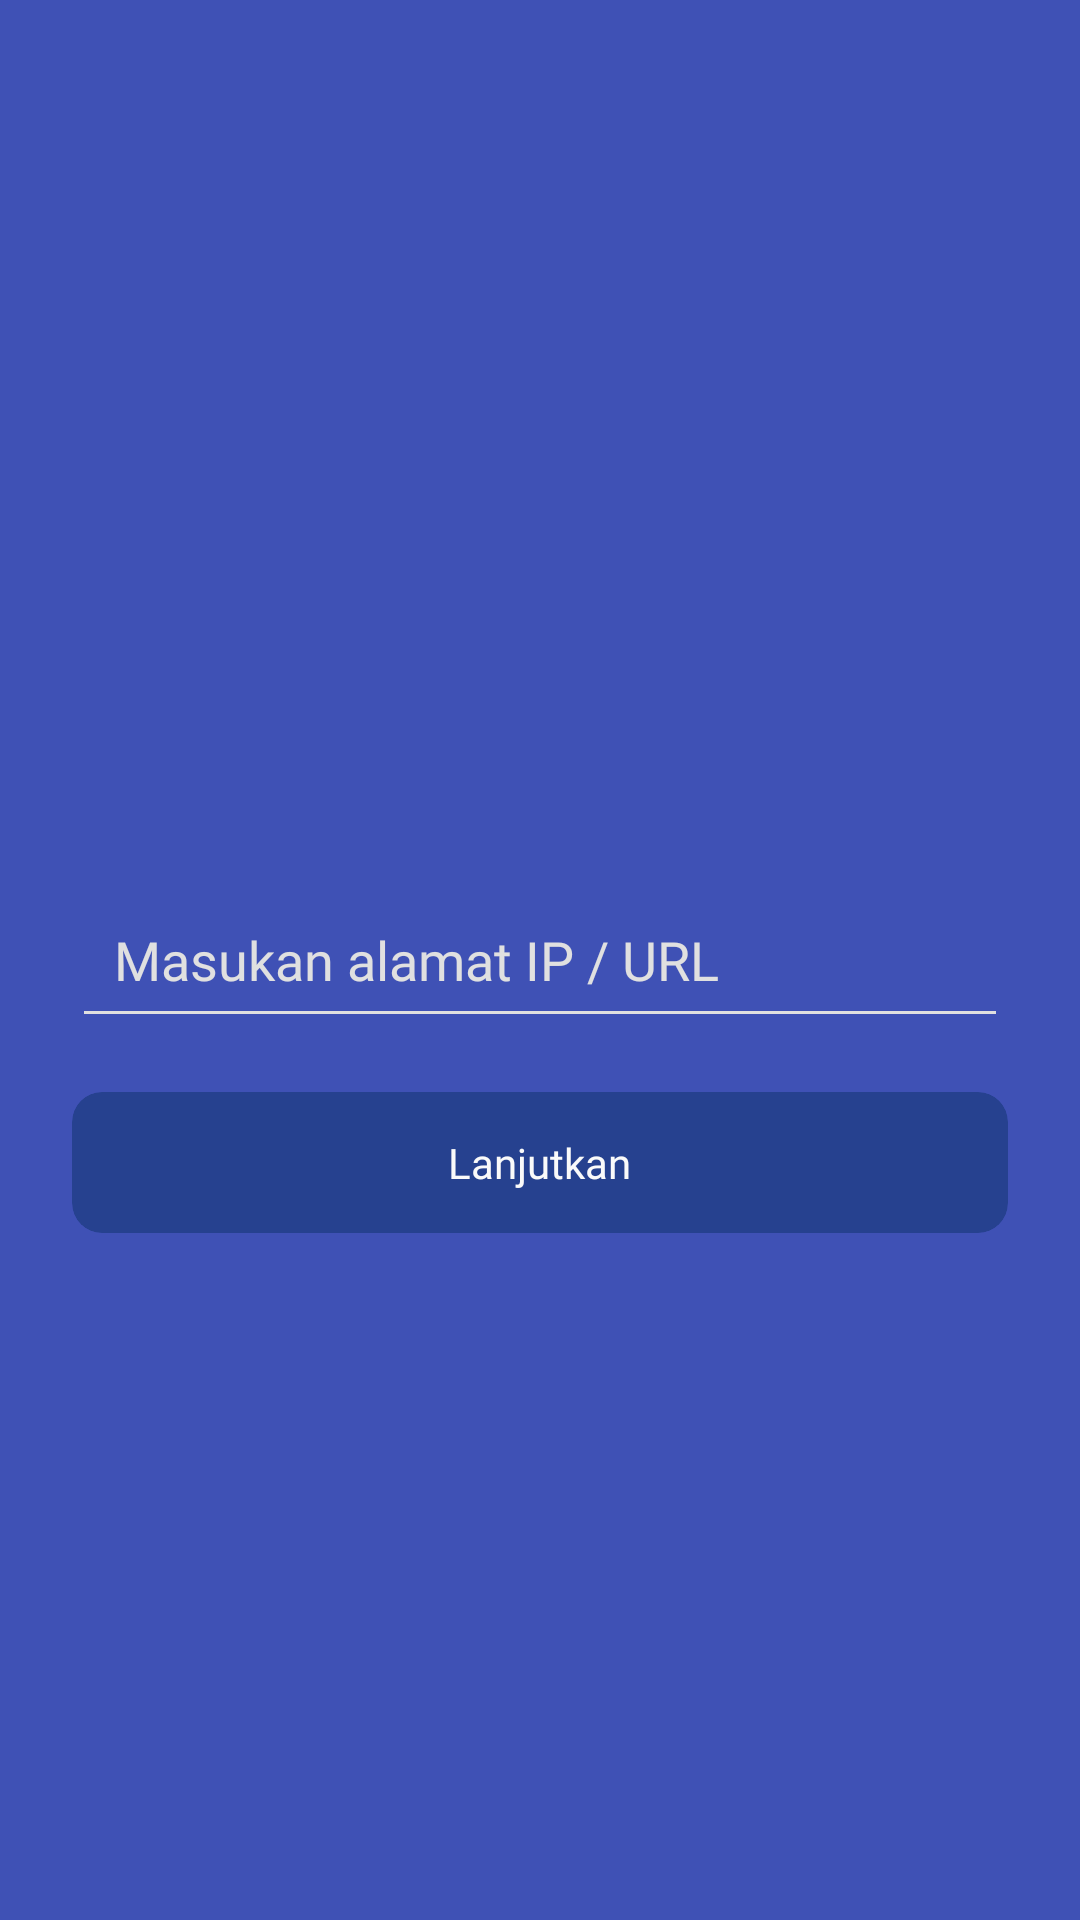

Here is an Android app screen rendered from its layout file. Give the layout XML and the strings, colors and styles it references.
<!-- AndroidManifest.xml: application theme AppTheme -->
<!-- res/layout/activity_login.xml -->
<?xml version="1.0" encoding="utf-8"?>
<androidx.constraintlayout.widget.ConstraintLayout xmlns:android="http://schemas.android.com/apk/res/android"
    xmlns:app="http://schemas.android.com/apk/res-auto"
    xmlns:tools="http://schemas.android.com/tools"
    android:layout_width="match_parent"
    android:layout_height="match_parent"
    android:background="@color/colorPrimary"
    tools:context=".LoginActivity">
    <RelativeLayout
        android:layout_width="match_parent"
        android:layout_height="match_parent"
        android:paddingHorizontal="24dp"
        android:orientation="vertical">
        <ImageView
            android:layout_width="100dp"
            android:layout_height="100dp"
            android:src="@drawable/exam"
            android:layout_centerHorizontal="true"
            android:layout_marginTop="125dp"/>
        <com.google.android.material.textfield.TextInputLayout
            android:id="@+id/input"
            android:layout_centerInParent="true"
            android:layout_width="match_parent"
            android:layout_height="wrap_content"
            app:hintEnabled="false">
            <com.google.android.material.textfield.TextInputEditText
                android:id="@+id/inputUrl"
                android:layout_width="match_parent"
                android:layout_height="wrap_content"
                android:padding="14dp"
                android:fontFamily="@font/regularnunito"
                android:textSize="18sp"
                android:hint="Masukan alamat IP / URL"
                android:textColor="@color/colorWhite"
                app:errorEnabled="true"/>
        </com.google.android.material.textfield.TextInputLayout>
        <androidx.cardview.widget.CardView
            android:id="@+id/btnLogin"
            android:layout_below="@id/input"
            android:layout_width="match_parent"
            android:layout_height="wrap_content"
            android:layout_marginTop="18dp"
            android:clickable="true"
            android:focusable="true"
            android:foreground="?attr/selectableItemBackground"
            app:cardBackgroundColor="@color/colorPrimaryDark"
            app:cardCornerRadius="10dp"
            app:cardElevation="0dp">
            <RelativeLayout
                android:layout_width="match_parent"
                android:layout_height="wrap_content">
                <TextView
                    android:layout_centerInParent="true"
                    android:layout_width="wrap_content"
                    android:layout_height="wrap_content"
                    android:textColor="@color/colorWhite"
                    android:text="Lanjutkan"
                    android:textSize="14sp"
                    android:fontFamily="@font/regularnunito"
                    android:paddingVertical="14dp"/>
            </RelativeLayout>
        </androidx.cardview.widget.CardView>
    </RelativeLayout>

</androidx.constraintlayout.widget.ConstraintLayout>
<!-- resources referenced by this layout -->
<resources>
  <color name="colorPrimary">#3f51b5</color>
  <color name="colorPrimaryDark">#26418f</color>
  <color name="colorWhite">#fffafafa</color>
  <style name="AppTheme" parent="Theme.AppCompat.Light.NoActionBar">
          
          <item name="colorPrimary">@color/colorPrimary</item>
          <item name="colorPrimaryDark">@color/colorPrimaryDark</item>
          <item name="colorAccent">@color/colorAccent</item>
          <item name="android:textColorHint">#e0e0e0</item>
          <item name="colorControlNormal">#e0e0e0</item>
          <item name="colorControlActivated">@color/colorWhite</item>
      </style>
  <color name="colorAccent">#ffca28</color>
</resources>
